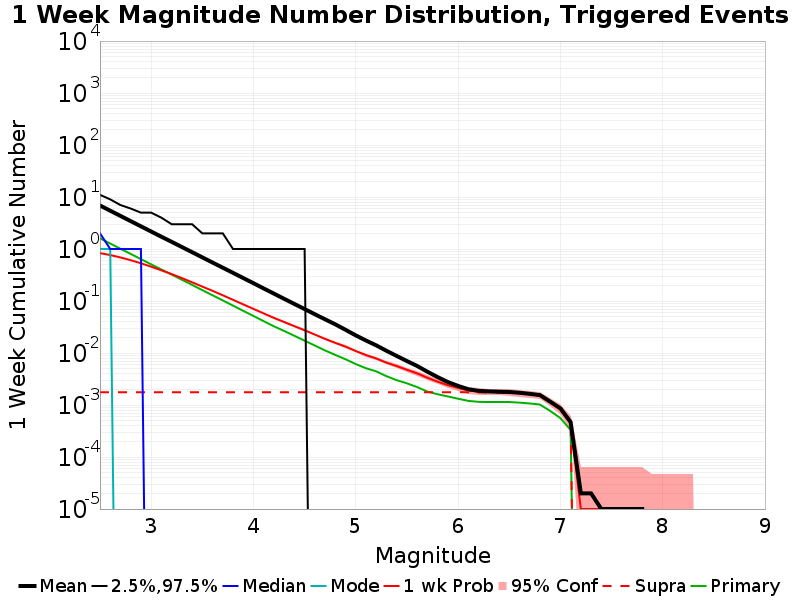

Source data for this figure (header and first rows):
Mag, Mean, 2.5 %ile, 97.5 %ile, Median, Mode, 1 wk Probability, 1 wk Supra-Seis Prob, Primary Aftershocks Mean
2.5, 6.865, 0.0, 11.0, 2.0, 1.0, 0.8337, 0.00176, 1.604
2.6, 5.45, 0.0, 9.0, 1.0, 1.0, 0.7647, 0.00176, 1.274
2.7, 4.328, 0.0, 7.0, 1.0, 0.0, 0.6881, 0.00176, 1.011
2.8, 3.435, 0.0, 6.0, 1.0, 0.0, 0.6095, 0.00176, 0.8044
2.9, 2.728, 0.0, 5.0, 1.0, 0.0, 0.5315, 0.00176, 0.639
3.0, 2.169, 0.0, 5.0, 0.0, 0.0, 0.4567, 0.00176, 0.5065
3.1, 1.722, 0.0, 4.0, 0.0, 0.0, 0.3888, 0.00176, 0.4033
3.2, 1.374, 0.0, 3.0, 0.0, 0.0, 0.3297, 0.00176, 0.3225
3.3, 1.093, 0.0, 3.0, 0.0, 0.0, 0.276, 0.00176, 0.2566
3.4, 0.8695, 0.0, 3.0, 0.0, 0.0, 0.2293, 0.00176, 0.2043
3.5, 0.6904, 0.0, 2.0, 0.0, 0.0, 0.1894, 0.00176, 0.1617
3.6, 0.5488, 0.0, 2.0, 0.0, 0.0, 0.1569, 0.00176, 0.1289
3.7, 0.4369, 0.0, 2.0, 0.0, 0.0, 0.1288, 0.00176, 0.1026
3.8, 0.3479, 0.0, 1.0, 0.0, 0.0, 0.1053, 0.00176, 0.0815
3.9, 0.2764, 0.0, 1.0, 0.0, 0.0, 0.08609, 0.00176, 0.06466
4.0, 0.2199, 0.0, 1.0, 0.0, 0.0, 0.07043, 0.00176, 0.05154
4.1, 0.1742, 0.0, 1.0, 0.0, 0.0, 0.0577, 0.00176, 0.04085
4.2, 0.1386, 0.0, 1.0, 0.0, 0.0, 0.04728, 0.00176, 0.03262
4.3, 0.1101, 0.0, 1.0, 0.0, 0.0, 0.03946, 0.00176, 0.02652
4.4, 0.08769, 0.0, 1.0, 0.0, 0.0, 0.03277, 0.00176, 0.02142
4.5, 0.06996, 0.0, 1.0, 0.0, 0.0, 0.02731, 0.00176, 0.01725
4.6, 0.05564, 0.0, 0.0, 0.0, 0.0, 0.02262, 0.00176, 0.01391
4.7, 0.04443, 0.0, 0.0, 0.0, 0.0, 0.01867, 0.00176, 0.01118
4.8, 0.03556, 0.0, 0.0, 0.0, 0.0, 0.01569, 0.00176, 0.00919
4.9, 0.02792, 0.0, 0.0, 0.0, 0.0, 0.01321, 0.00176, 0.00758
5.0, 0.02182, 0.0, 0.0, 0.0, 0.0, 0.01089, 0.00176, 0.00612
5.1, 0.01737, 0.0, 0.0, 0.0, 0.0, 0.00914, 0.00176, 0.00509
5.2, 0.01402, 0.0, 0.0, 0.0, 0.0, 0.00785, 0.00176, 0.00443
5.3, 0.01103, 0.0, 0.0, 0.0, 0.0, 0.00652, 0.00176, 0.00358
5.4, 0.00877, 0.0, 0.0, 0.0, 0.0, 0.0056, 0.00176, 0.003
5.5, 0.007, 0.0, 0.0, 0.0, 0.0, 0.00476, 0.00176, 0.00261
5.6, 0.00563, 0.0, 0.0, 0.0, 0.0, 0.00406, 0.00176, 0.00221
5.7, 0.00436, 0.0, 0.0, 0.0, 0.0, 0.00334, 0.00176, 0.00181
5.8, 0.00344, 0.0, 0.0, 0.0, 0.0, 0.00281, 0.00176, 0.00161
5.9, 0.00276, 0.0, 0.0, 0.0, 0.0, 0.0024, 0.00176, 0.00146
6.0, 0.00233, 0.0, 0.0, 0.0, 0.0, 0.00213, 0.00176, 0.00132
6.1, 0.00201, 0.0, 0.0, 0.0, 0.0, 0.00191, 0.00176, 0.0012
6.2, 0.00187, 0.0, 0.0, 0.0, 0.0, 0.00181, 0.00174, 0.00115
6.3, 0.00183, 0.0, 0.0, 0.0, 0.0, 0.00177, 0.00173, 0.00114
6.4, 0.0018, 0.0, 0.0, 0.0, 0.0, 0.00177, 0.00173, 0.00114
6.5, 0.00178, 0.0, 0.0, 0.0, 0.0, 0.00175, 0.00173, 0.00114
6.6, 0.00172, 0.0, 0.0, 0.0, 0.0, 0.00169, 0.00169, 0.00111
6.7, 0.00164, 0.0, 0.0, 0.0, 0.0, 0.00161, 0.00161, 0.00107
6.8, 0.00155, 0.0, 0.0, 0.0, 0.0, 0.00152, 0.00152, 0.00102
6.9, 0.00116, 0.0, 0.0, 0.0, 0.0, 0.00114, 0.00114, 7.7E-4
7.0, 8.6E-4, 0.0, 0.0, 0.0, 0.0, 8.4E-4, 8.4E-4, 5.6E-4
7.1, 4.7E-4, 0.0, 0.0, 0.0, 0.0, 4.5E-4, 4.5E-4, 3.3E-4
7.2, 2.0E-5, 0.0, 0.0, 0.0, 0.0, 1.0E-5, 0.0, 0.0
7.3, 2.0E-5, 0.0, 0.0, 0.0, 0.0, 1.0E-5, 0.0, 0.0
7.4, 1.0E-5, 0.0, 0.0, 0.0, 0.0, 1.0E-5, 0.0, 0.0
7.5, 1.0E-5, 0.0, 0.0, 0.0, 0.0, 1.0E-5, 0.0, 0.0
7.6, 1.0E-5, 0.0, 0.0, 0.0, 0.0, 1.0E-5, 0.0, 0.0
7.7, 1.0E-5, 0.0, 0.0, 0.0, 0.0, 1.0E-5, 0.0, 0.0
7.8, 1.0E-5, 0.0, 0.0, 0.0, 0.0, 1.0E-5, 0.0, 0.0
7.9, 0.0, 0.0, 0.0, 0.0, 0.0, 0.0, 0.0, 0.0
8.0, 0.0, 0.0, 0.0, 0.0, 0.0, 0.0, 0.0, 0.0
8.1, 0.0, 0.0, 0.0, 0.0, 0.0, 0.0, 0.0, 0.0
8.2, 0.0, 0.0, 0.0, 0.0, 0.0, 0.0, 0.0, 0.0
8.3, 0.0, 0.0, 0.0, 0.0, 0.0, 0.0, 0.0, 0.0
8.4, 0.0, 0.0, 0.0, 0.0, 0.0, 0.0, 0.0, 0.0
... 6 more rows
